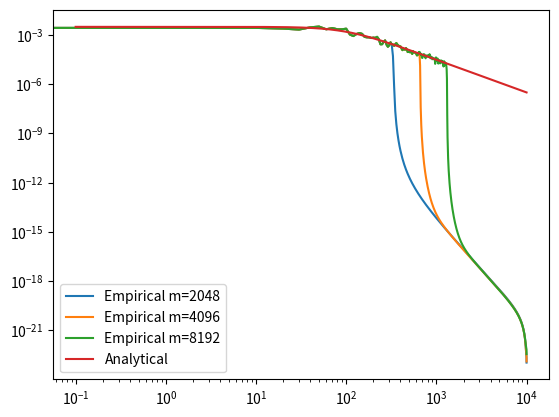
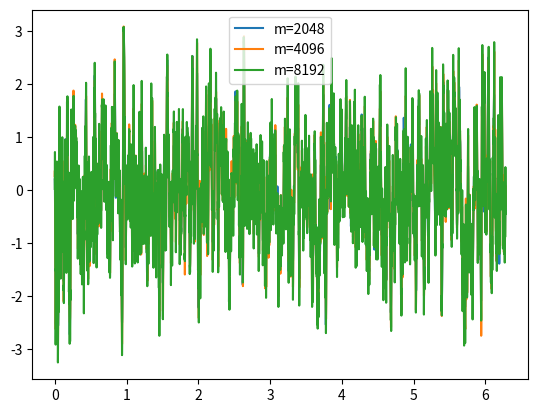

Generate these figures, in order, with matplotlib:
from numpy import linspace, logspace, pi, cos, sqrt, zeros_like
from numpy.random import seed, rand
from matplotlib.pyplot import figure
from scipy.signal import welch


def ftransform_analytical(omega, b):
    return 1 / pi * b / (b**2 + omega**2)


def shinozuka(x, b, Phi, delta_w=1 / 2 / pi):
    '''
    Shinozuka process-generation method

    :param x: spatial position
    :param b: coefficient in the correlation exponent
    :param Phi: random phases
    :param delta_w: frequency increment and smallest resolved frequency

    Based on

        Shinozuka, M. and Deodatis, G. "Simulation of stochastic process by
        spectral representation", 1991 Applied Mechanics Reviews, pp 191-204

    Note: If the smallest frequency is larger than the domain length the
    periodicity may be visible.
    '''
    M = len(Phi)
    f0 = zeros_like(x)
    for k in range(M):
        omega = (k + 1) * delta_w
        Sff = 1 / pi * b / (b**2 + omega**2)
        f0 += sqrt(4 * Sff * delta_w) * cos(omega * x + Phi[k])
    return f0


if __name__ == '__main__':
    L = 2 * pi
    N = 20000
    x = linspace(0, L, N)

    fig_corr = figure()
    fig_sig = figure()
    axs = fig_sig.gca()
    axc = fig_corr.gca()
    seed(123)
    b = 100
    maxM = 8192
    Phi = rand(maxM) * 2 * pi

    for m in [maxM // 4, maxM // 2, maxM]:
        y = shinozuka(x, b=b, delta_w=1 / L, Phi=Phi[0:m])
        # larger nperseg makes smaller frequencies visible
        f, pxx = welch(y, fs=1 / (x[1] - x[0]), nperseg=N // 10)

        axc.loglog(
            2 * pi * f, pxx / 4 / pi,
            label='Empirical m={0:n}'.format(m))
        axs.plot(x, y, label='m={0:n}'.format(m))

    omega = logspace(-1, 4, 10000)
    a = ftransform_analytical(omega, b=b)
    axc.loglog(omega, a, label='Analytical')
    axs.legend()
    axc.legend()
    fig_sig.show()
    fig_corr.show()
